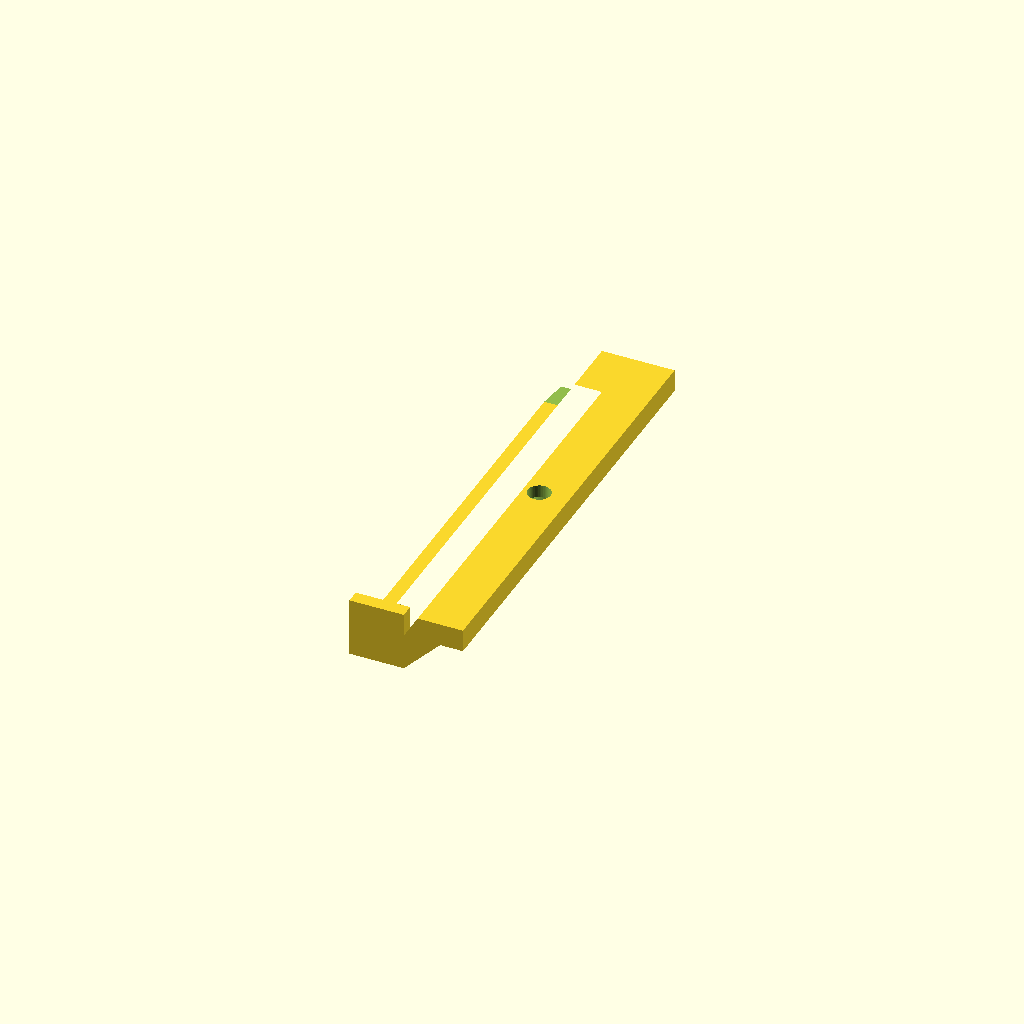
Cell 1: the model at its default parameters.
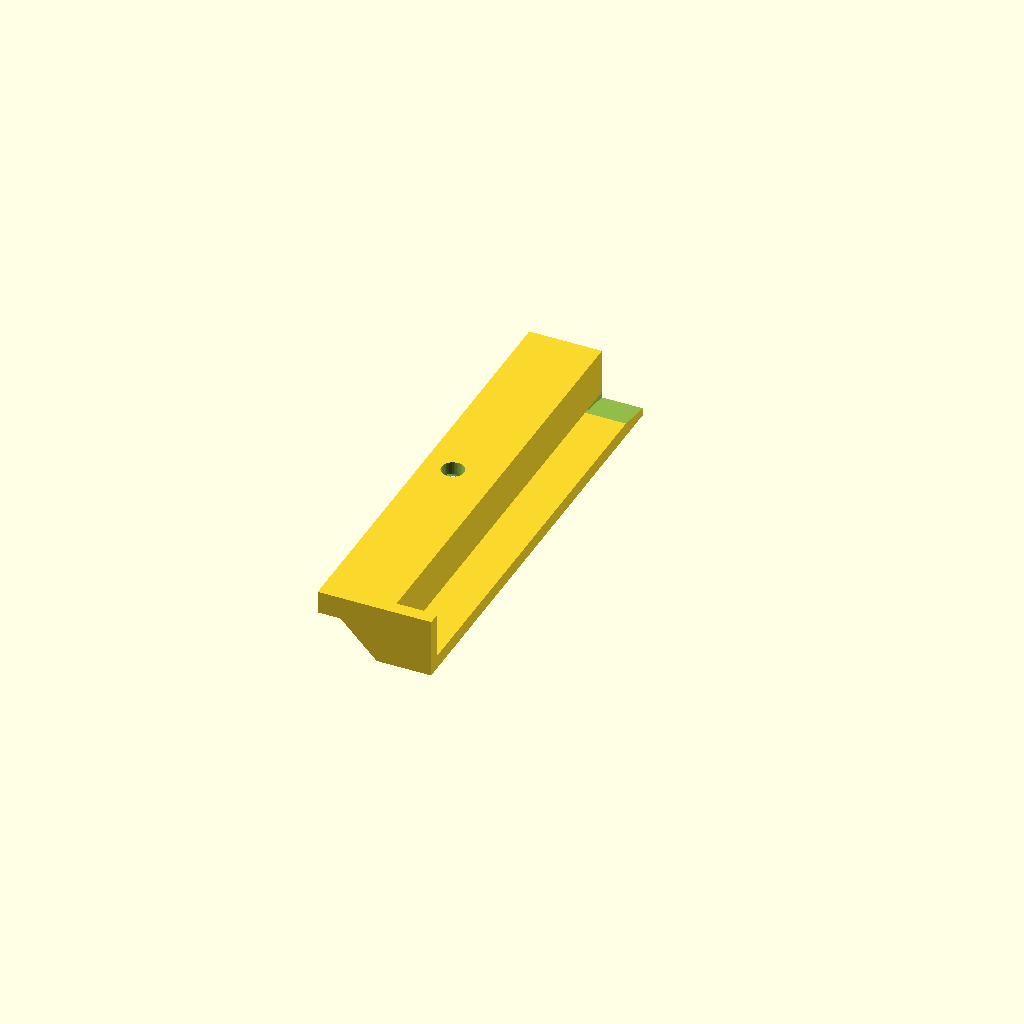
Cell 2: MIRROR = true (everything else at default).
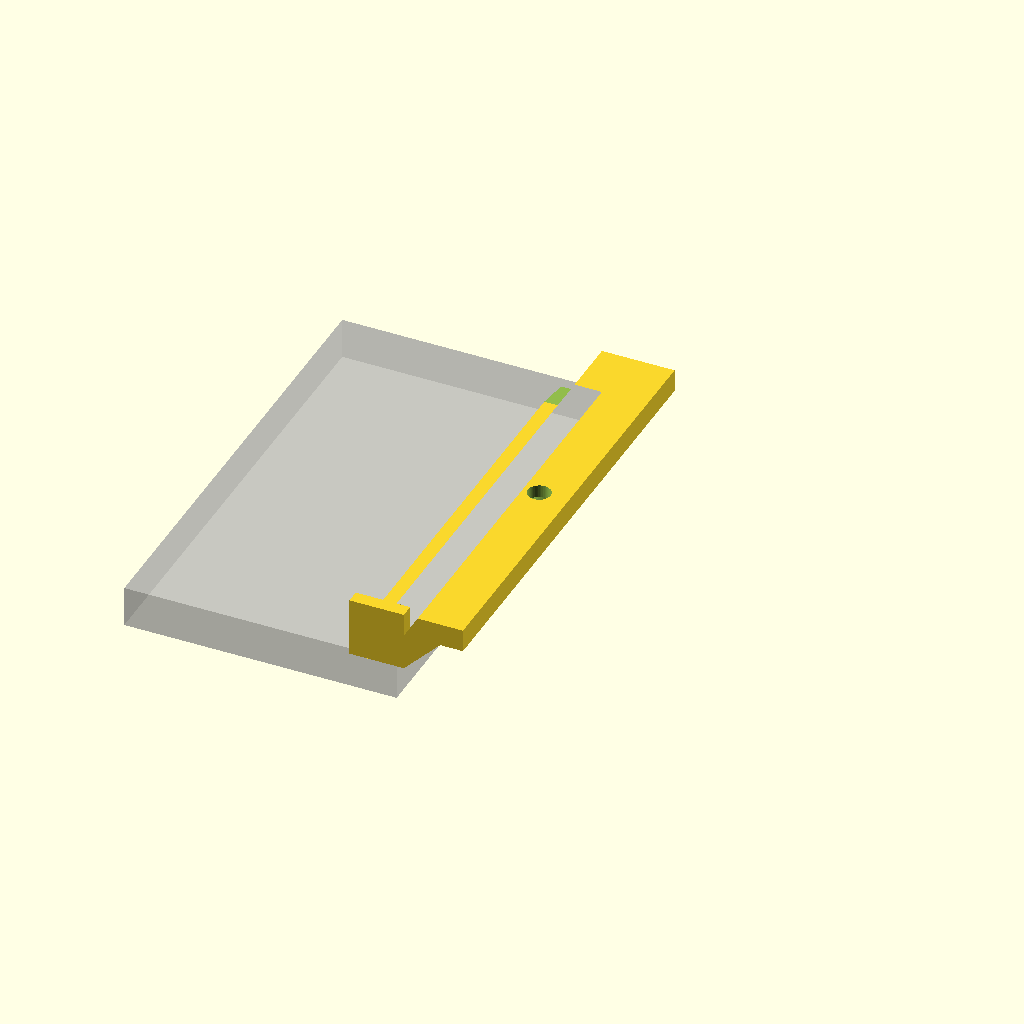
Cell 3: SHOW_KB = true (everything else at default).
All cells are drawn from one camera (rotation 55°, 0°, 25°, orthographic, colour scheme Cornfield), so only the parameter changes between them.
OpenSCAD source file hardware/under-desk-keyboard-rails/under_desk_keyboard_rail.scad:
// ---------------------------------------------------------------------------
// Under-desk keyboard rails
//
// A channel that screws to the underside of a desk. Print two - one as it
// stands, one mirrored - screw them up the width of your keyboard apart, and
// the keyboard slides in from the front and hangs out of the way.
//
// One screw each on purpose: the spacing is yours to set when you mark the
// holes, so the same part fits any width of keyboard.
//
//   x = across, 0 = the face the keyboard's edge runs against, +x outboard
//   y = along the rail, 0 = back
//   z = height, 0 = desk underside, -z = down
//
// Render:  openscad -o right.stl under_desk_keyboard_rail.scad
//          openscad -o left.stl -D MIRROR=true under_desk_keyboard_rail.scad
// ---------------------------------------------------------------------------

/* [Keyboard] */
KB_H = 9.0;              // height at its thickest point
KB_D = 103.0;            // front to back

/* [Fit] */
GAP_H = 1.0;             // clearance above the keyboard
GAP_W = 1.5;             // total side slack, split between the two rails

/* [Rail] */
RAIL_L = 100.0;          // length; a little under the keyboard depth
LIP_IN = 9.0;            // how far the lip reaches under the keyboard
LIP_T  = 3.0;            // lip thickness
WALL   = 3.0;            // side wall
PAD_W  = 13.0;           // mounting pad, outboard of the wall
PAD_T  = 5.0;            // pad thickness
GUSSET = 8.0;            // 45 degree gusset carrying the pad
WINDOW = 15.0;           // gap in the gusset at the screw, so a driver fits
STOP_T = 3.0;            // rear stop, so the keyboard lands in the same place
LEAD   = 8.0;            // lead-in ramp at the mouth
LEAD_D = 1.5;

/* [Fastener] One #8 or M4 flat-head wood screw per rail */
SCREW_D   = 5.0;         // clearance hole
HEAD_D    = 9.5;         // countersink top diameter
CSK_ANGLE = 90.0;

/* [Output] */
MIRROR = false;              // true for the left-hand rail
SHOW_KB = false;             // preview the keyboard edge in place
$fn = 48;

// --------------------------- derived --------------------------------------

CH_H  = KB_H + GAP_H;            // channel height
H     = CH_H + LIP_T;            // total drop below the desk
Z_LIP = -CH_H;                   // the face the keyboard rests on
Z_BOT = -H;
PAD_X = WALL + PAD_W;            // outer edge of the pad
SCREW_X = WALL + PAD_W / 2;
CSK_DEPTH = (HEAD_D - SCREW_D) / 2 / tan(CSK_ANGLE / 2);
OVERHANG = PAD_W - GUSSET;       // strip of pad underside the gusset misses
EPS = 0.01;

assert(GUSSET == H - PAD_T, "the gusset is not a 45 degree run to the wall foot");
assert(WINDOW > HEAD_D + 4, "no room to get a driver into the gusset window");
assert(PAD_T > CSK_DEPTH + 1.5, "too little pad left under the countersink");
assert(SCREW_X - HEAD_D / 2 > WALL, "the screw head overhangs the wall");
assert(SCREW_X + HEAD_D / 2 < PAD_X, "the screw head overhangs the pad");
assert(RAIL_L < KB_D, "rail is longer than the keyboard is deep");

// --------------------------- helpers --------------------------------------

module boxc(x0, x1, y0, y1, z0, z1) {
    translate([x0, y0, z0]) cube([x1 - x0, y1 - y0, z1 - z0]);
}

// Convex (y,z) profile swept along x.
module extrude_x(profile, x0, x1) {
    translate([x0, 0, 0]) rotate([0, 90, 0]) rotate([0, 0, 90])
        linear_extrude(height = x1 - x0) polygon(profile);
}

// --------------------------- the part --------------------------------------

// Section through the rail: lip, wall, pad, and a gusset under the pad. The
// whole rail is this swept along its length, which is why there is nothing to
// it. The channel corner is left square - a fillet there would print nicely
// but it sits exactly where the keyboard's bottom edge wants to be.
module section() {
    polygon([[-LIP_IN, Z_BOT], [-LIP_IN, Z_LIP], [0, Z_LIP], [0, 0],
             [PAD_X, 0], [PAD_X, -PAD_T], [WALL + GUSSET, -PAD_T],
             [WALL, Z_BOT]]);
}

module rail() {
    difference() {
        union() {
            translate([0, RAIL_L, 0]) rotate([90, 0, 0])
                linear_extrude(height = RAIL_L) section();
            // Rear stop: push the keyboard in until it touches.
            boxc(-LIP_IN, WALL, 0, STOP_T, Z_LIP, 0);
        }
        // Screw, countersunk from below. Printed pad-down this cone opens
        // upward, so it needs no support and seats a flat head square.
        translate([SCREW_X, RAIL_L / 2, -PAD_T - EPS]) {
            cylinder(h = PAD_T + 2 * EPS, d = SCREW_D);
            cylinder(h = CSK_DEPTH + EPS, d1 = HEAD_D + 2 * EPS, d2 = SCREW_D);
        }
        // Gap in the gusset at the screw. The pad bridges it in about 15 mm,
        // which prints; a gusset running under the head would not let a
        // driver anywhere near it.
        boxc(WALL - EPS, WALL + GUSSET + EPS,
             RAIL_L / 2 - WINDOW / 2, RAIL_L / 2 + WINDOW / 2,
             Z_BOT - EPS, -PAD_T);
        // Lead-in at the mouth, so the keyboard finds the channel. It stops
        // dead on the wall face: overshooting into the wall leaves a sliver of
        // material hanging off it at rest-face height.
        extrude_x([[RAIL_L - LEAD, Z_LIP + EPS], [RAIL_L + 1, Z_LIP + EPS],
                   [RAIL_L + 1, Z_LIP - LEAD_D]], -LIP_IN - 1, 0);
    }
}

// It prints the way it hangs, just set down on the bed: the lip's underside is
// the first layer, the keyboard's rest face and the wall come out clean, and
// the only overhang is the strip of pad underside past the gusset.
module printable() {
    translate([0, 0, H]) rail();
}

mirror([MIRROR ? 1 : 0, 0, 0]) {
    printable();
    if (SHOW_KB)
        %translate([-60, STOP_T, Z_LIP]) cube([60, KB_D, KB_H]);
}
Parameter table extracted from the source (name, type, default, range or options):
KB_H: number, default 9
KB_D: number, default 103
GAP_H: number, default 1
GAP_W: number, default 1.5
RAIL_L: number, default 100
LIP_IN: number, default 9
LIP_T: number, default 3
WALL: number, default 3
PAD_W: number, default 13
PAD_T: number, default 5
GUSSET: number, default 8
WINDOW: number, default 15
STOP_T: number, default 3
LEAD: number, default 8
LEAD_D: number, default 1.5
SCREW_D: number, default 5
HEAD_D: number, default 9.5
CSK_ANGLE: number, default 90
MIRROR: bool, default false
SHOW_KB: bool, default false
EPS: number, default 0.01
